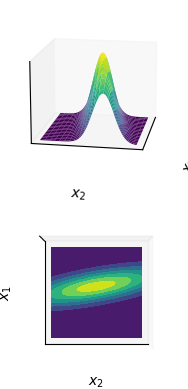

Write the Python code that produced this figure.
# -*- coding: utf-8 -*-

import numpy as np
import matplotlib.pyplot as plt
from matplotlib import cm
# from mpl_toolkits.mplot3d import Axes3D

# Our 2-dimensional distribution will be over variables X and Y
N = 60
X = np.linspace(-3, 3, N)
Y = np.linspace(-3, 4, N)
X, Y = np.meshgrid(X, Y)

# Mean vector and covariance matrix
mu = np.array([0., 1.])
Sigma = np.array([[ 10 , 2], [2,  1]])

# Pack X and Y into a single 3-dimensional array
pos = np.empty(X.shape + (2,))
pos[:, :, 0] = X
pos[:, :, 1] = Y

def multivariate_gaussian(pos, mu, Sigma):
    """Return the multivariate Gaussian distribution on array pos.

    pos is an array constructed by packing the meshed arrays of variables
    x_1, x_2, x_3, ..., x_k into its _last_ dimension.

    """

    n = mu.shape[0]
    Sigma_det = np.linalg.det(Sigma)
    Sigma_inv = np.linalg.inv(Sigma)
    N = np.sqrt((2*np.pi)**n * Sigma_det)
    # This einsum call calculates (x-mu)T.Sigma-1.(x-mu) in a vectorized
    # way across all the input variables.
    fac = np.einsum('...k,kl,...l->...', pos-mu, Sigma_inv, pos-mu)

    return np.exp(-fac / 2) / N

# The distribution on the variables X, Y packed into pos.
Z = multivariate_gaussian(pos, mu, Sigma)

fig = plt.figure()
ax1 = fig.add_subplot(2,1,1,projection='3d')

ax1.plot_surface(X, Y, Z, rstride=3, cstride=3, linewidth=1, antialiased=True,
                cmap=cm.viridis)
ax1.view_init(15,10)
ax1.set_xticks([])
ax1.set_yticks([])
ax1.set_zticks([])
ax1.set_xlabel(r'$x_1$')
ax1.set_ylabel(r'$x_2$')

ax2 = fig.add_subplot(2,1,2,projection='3d')
ax2.contourf(X, Y, Z, zdir='z', offset=0, cmap=cm.viridis)
ax2.view_init(90, 270)

ax2.grid(False)
ax2.set_xticks([])
ax2.set_yticks([])
ax2.set_zticks([])
ax2.set_xlabel(r'$x_2$')
ax2.set_ylabel(r'$x_1$')

plt.show()